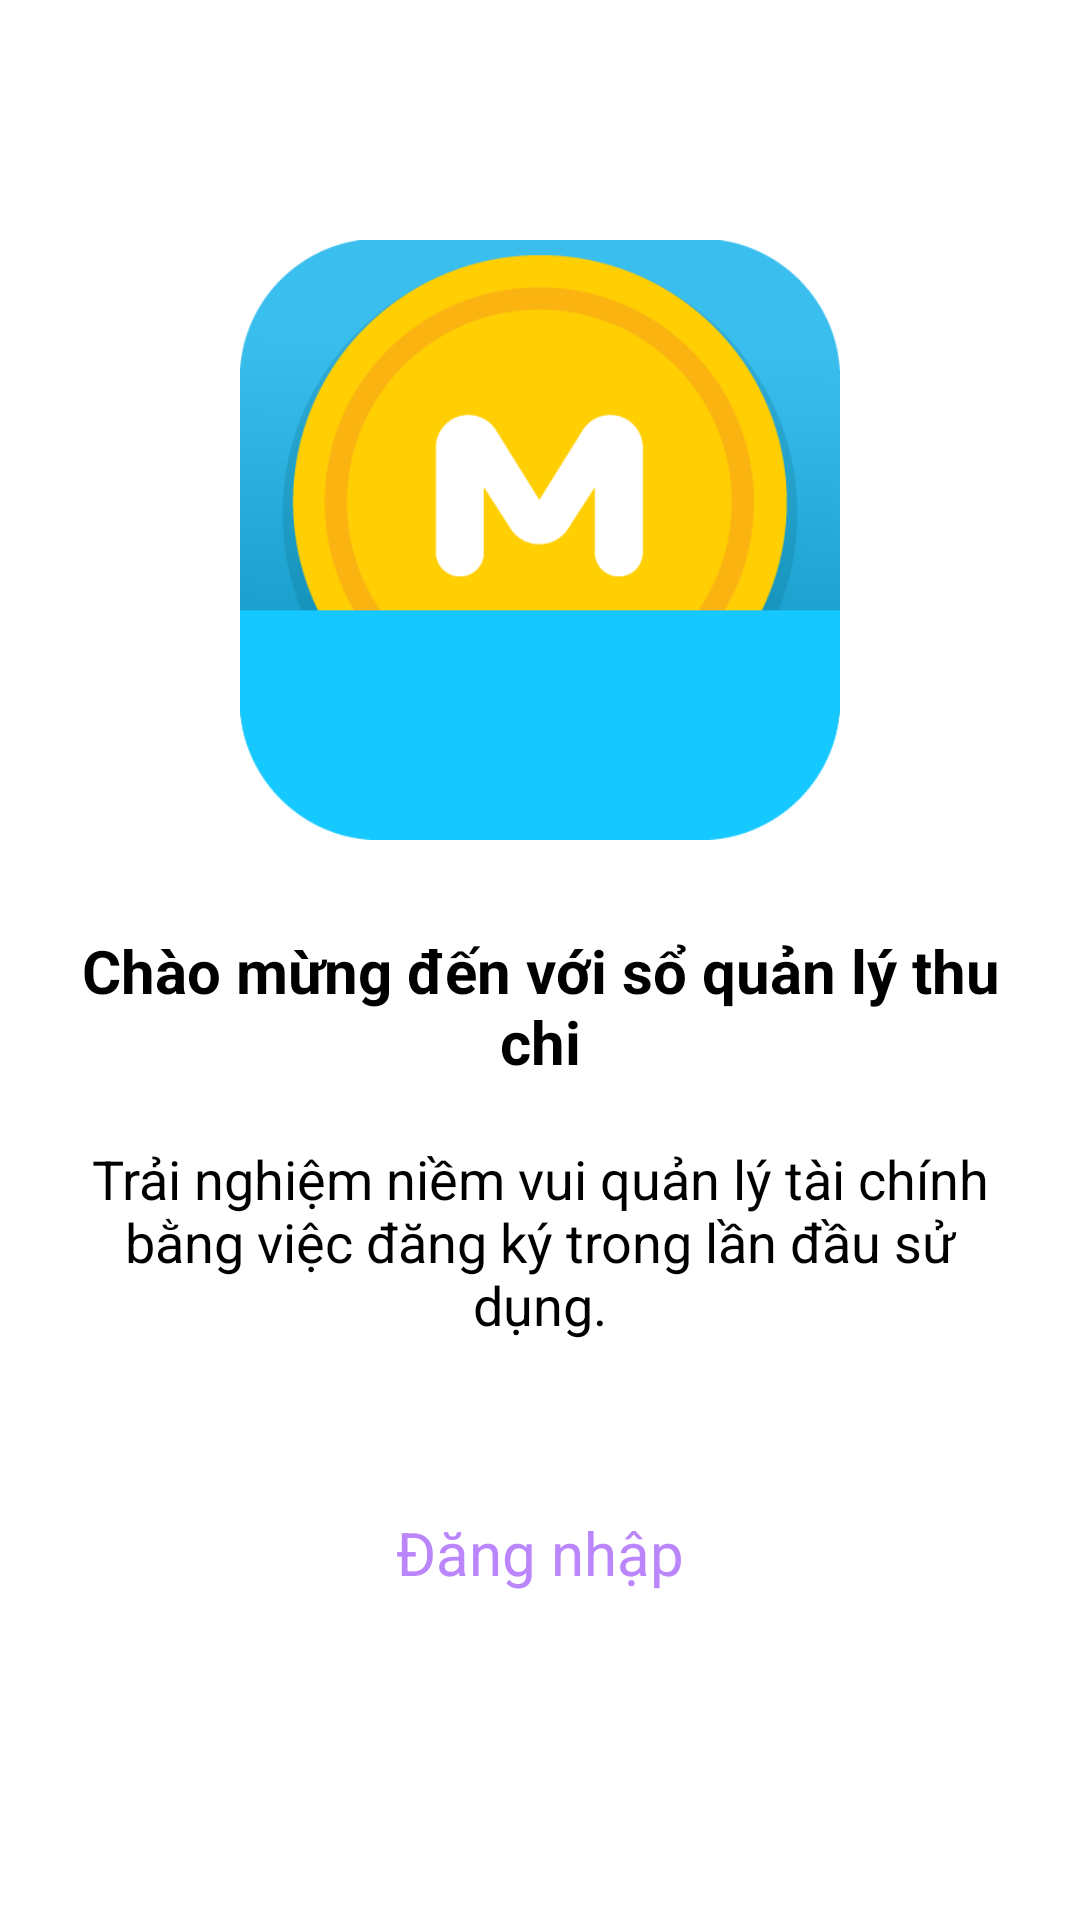

Write the Android layout XML for this screen, with the resource values it uses.
<!-- AndroidManifest.xml: application theme Theme.QLTCDA1 -->
<!-- res/layout/fragment_onboarding1.xml -->
<?xml version="1.0" encoding="utf-8"?>
<LinearLayout xmlns:android="http://schemas.android.com/apk/res/android"
    xmlns:tools="http://schemas.android.com/tools"
    android:layout_width="match_parent"
    android:layout_height="match_parent"
    tools:context=".fragment.OnboardingFragment1"
    android:orientation="vertical"
    android:padding="20dp"
    android:background="@color/white"
    >

   <ImageView
       android:layout_width="200dp"
       android:layout_height="200dp"
       android:src="@drawable/coin"
       android:layout_gravity="center"
       android:layout_marginTop="60dp"
       />
    <TextView
        android:layout_width="wrap_content"
        android:layout_height="wrap_content"
        android:text="Chào mừng đến với sổ quản lý thu chi"
        android:textSize="20sp"
        android:textStyle="bold"
        android:textColor="@color/black"
        android:layout_marginTop="30dp"
        android:layout_gravity="center"
        android:gravity="center"
        />
    <TextView
        android:layout_width="wrap_content"
        android:layout_height="wrap_content"
        android:text="Trải nghiệm niềm vui quản lý tài chính bằng việc đăng ký trong lần đầu sử dụng."
        android:textSize="18sp"
        android:textColor="@color/black"
        android:layout_marginTop="20dp"
        android:gravity="center"
        />
    <Button
        android:layout_width="wrap_content"
        android:layout_height="wrap_content"
        android:text="Đăng ký tài khoản mới"
        android:layout_marginTop="40dp"
        android:background="@drawable/custom_input2"
        android:textStyle="bold"
        android:id="@+id/onboarding_dang_ky"
        android:textColor="@color/white"
        android:layout_gravity="center"
        />
    <TextView
        android:layout_width="wrap_content"
        android:layout_height="wrap_content"
        android:text="Đăng nhập"
        android:textSize="20sp"
        android:layout_marginTop="10dp"
        android:textColor="@color/purple_200"
        android:id="@+id/onboarding_dang_nhap"
        android:layout_gravity="center"
        />
</LinearLayout>
<!-- resources referenced by this layout -->
<resources>
  <!-- drawable coin: png bitmap (drawable, 20352 bytes) -->
  <!-- not gathered from this repository: default colours our renderer supplied (Android Studio template values) -->
  <color name="purple_200">#FFBB86FC</color>
  <color name="black">#FF000000</color>
  <color name="white">#FFFFFFFF</color>
</resources>
